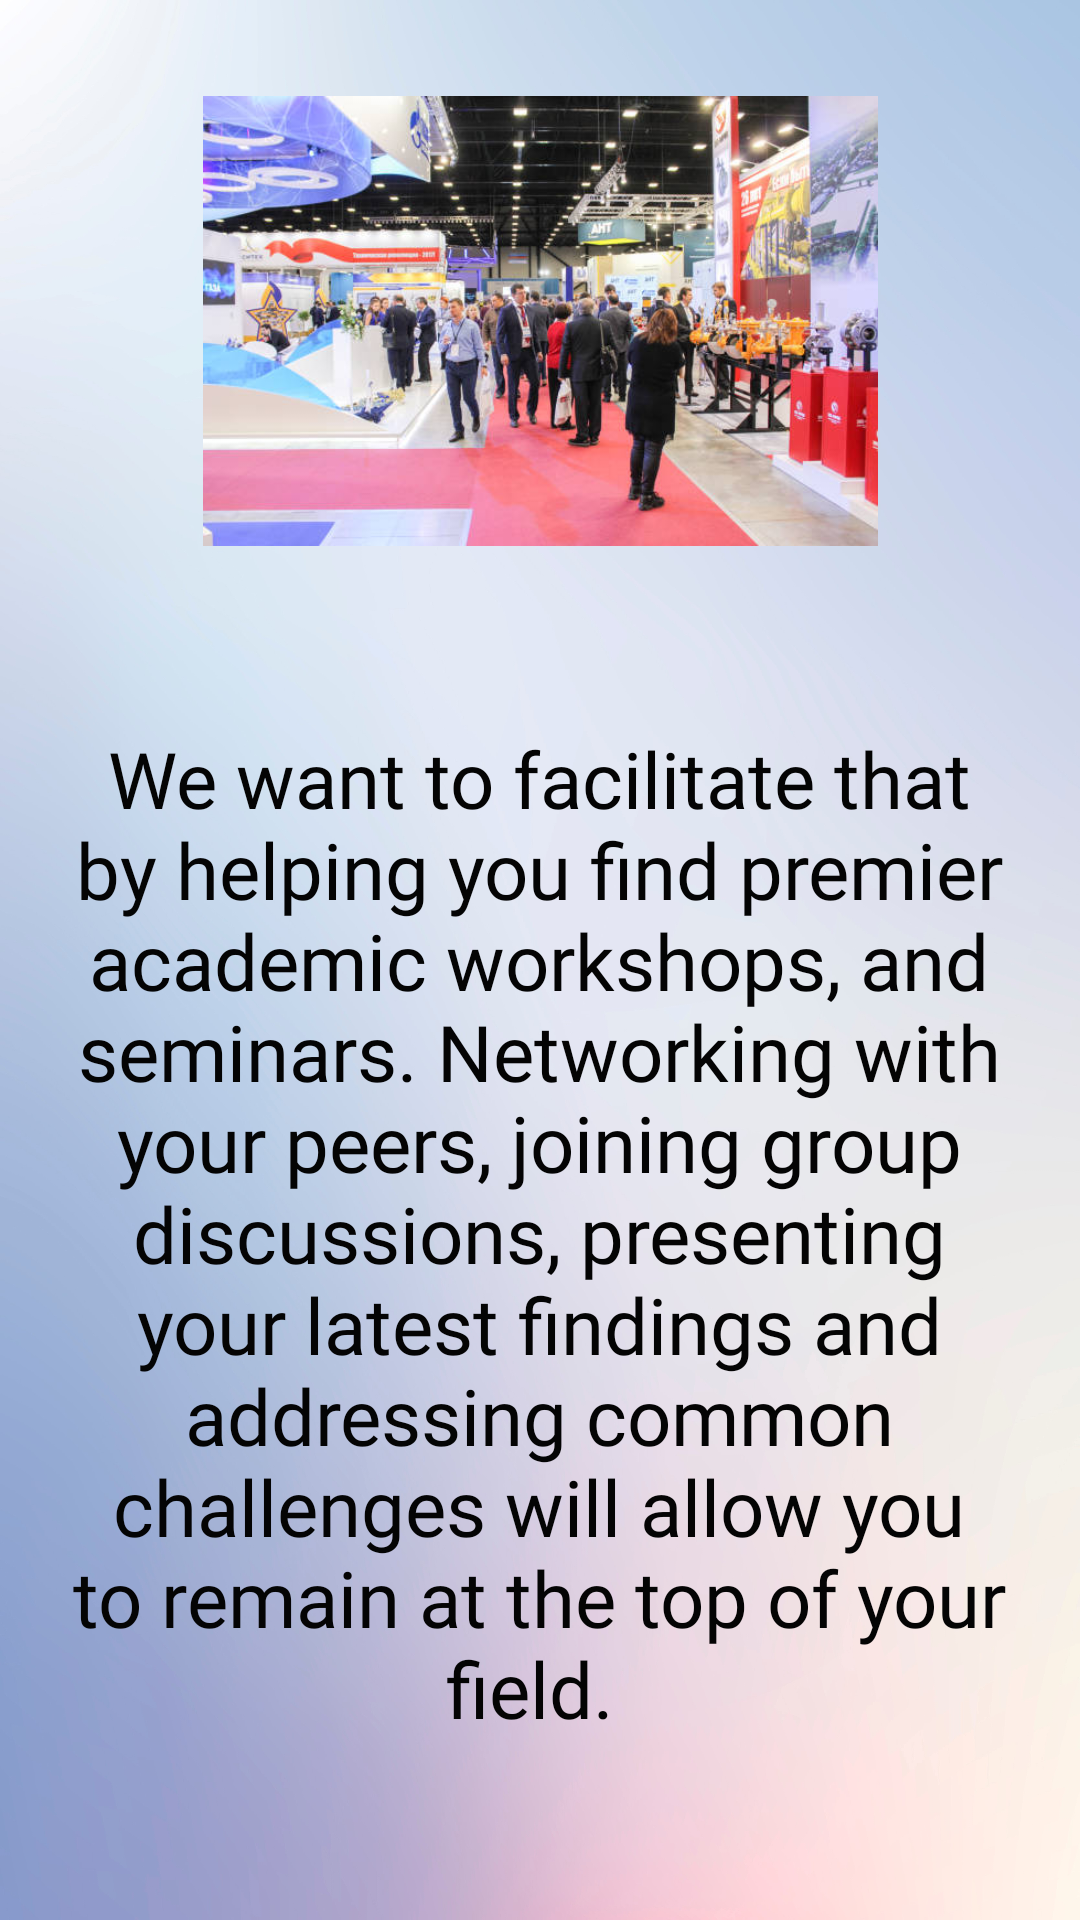

Here is an Android app screen rendered from its layout file. Give the layout XML and the strings, colors and styles it references.
<!-- AndroidManifest.xml: application theme Theme.Coveapp -->
<!-- res/layout/fragment_notifications.xml -->
<?xml version="1.0" encoding="utf-8"?>
<androidx.constraintlayout.widget.ConstraintLayout xmlns:android="http://schemas.android.com/apk/res/android"
    xmlns:app="http://schemas.android.com/apk/res-auto"
    xmlns:tools="http://schemas.android.com/tools"
    android:layout_width="match_parent"
    android:layout_height="match_parent"
    android:background="@drawable/bg4"
    tools:context=".ui.notifications.NotificationsFragment">

    <ImageView
        android:id="@+id/imageView8"
        android:layout_width="307dp"
        android:layout_height="150dp"
        android:layout_marginTop="32dp"
        android:src="@drawable/imgw"
        app:layout_constraintEnd_toEndOf="parent"
        app:layout_constraintStart_toStartOf="parent"
        app:layout_constraintTop_toTopOf="parent" />

    <TextView
        android:id="@+id/textView17"
        android:layout_width="326dp"
        android:layout_height="399dp"
        android:layout_marginTop="60dp"
        android:fontFamily="@font/roboto"
        android:text="We want to facilitate that by helping you find premier academic workshops, and seminars. Networking with your peers, joining group discussions, presenting your latest findings and addressing common challenges will allow you to remain at the top of your field. "
        android:textAlignment="center"
        android:textColor="#040404"
        android:textSize="26dp"
        app:layout_constraintEnd_toEndOf="parent"
        app:layout_constraintHorizontal_bias="0.494"
        app:layout_constraintStart_toStartOf="parent"
        app:layout_constraintTop_toBottomOf="@+id/imageView8">

    </TextView>
</androidx.constraintlayout.widget.ConstraintLayout>
<!-- resources referenced by this layout -->
<resources>
  <!-- drawable bg4: png bitmap (drawable, 394303 bytes) -->
  <!-- drawable imgw: png bitmap (drawable, 60474 bytes) -->
  <style name="Theme.Coveapp" parent="Theme.MaterialComponents.DayNight.NoActionBar">
          
          <item name="colorPrimary">@color/purple_500</item>
          <item name="colorPrimaryVariant">@color/purple_700</item>
          <item name="colorOnPrimary">@color/white</item>
          
          <item name="colorSecondary">@color/teal_200</item>
          <item name="colorSecondaryVariant">@color/teal_700</item>
          <item name="colorOnSecondary">@color/black</item>
          
          <item name="android:statusBarColor" tools:targetApi="l">?attr/colorPrimaryVariant</item>
          
      </style>
  <color name="purple_500">#FF6200EE</color>
  <color name="purple_700">#FF3700B3</color>
  <color name="white">#FFFFFFFF</color>
  <color name="teal_200">#FF03DAC5</color>
  <color name="teal_700">#FF018786</color>
  <color name="black">#FF000000</color>
</resources>
